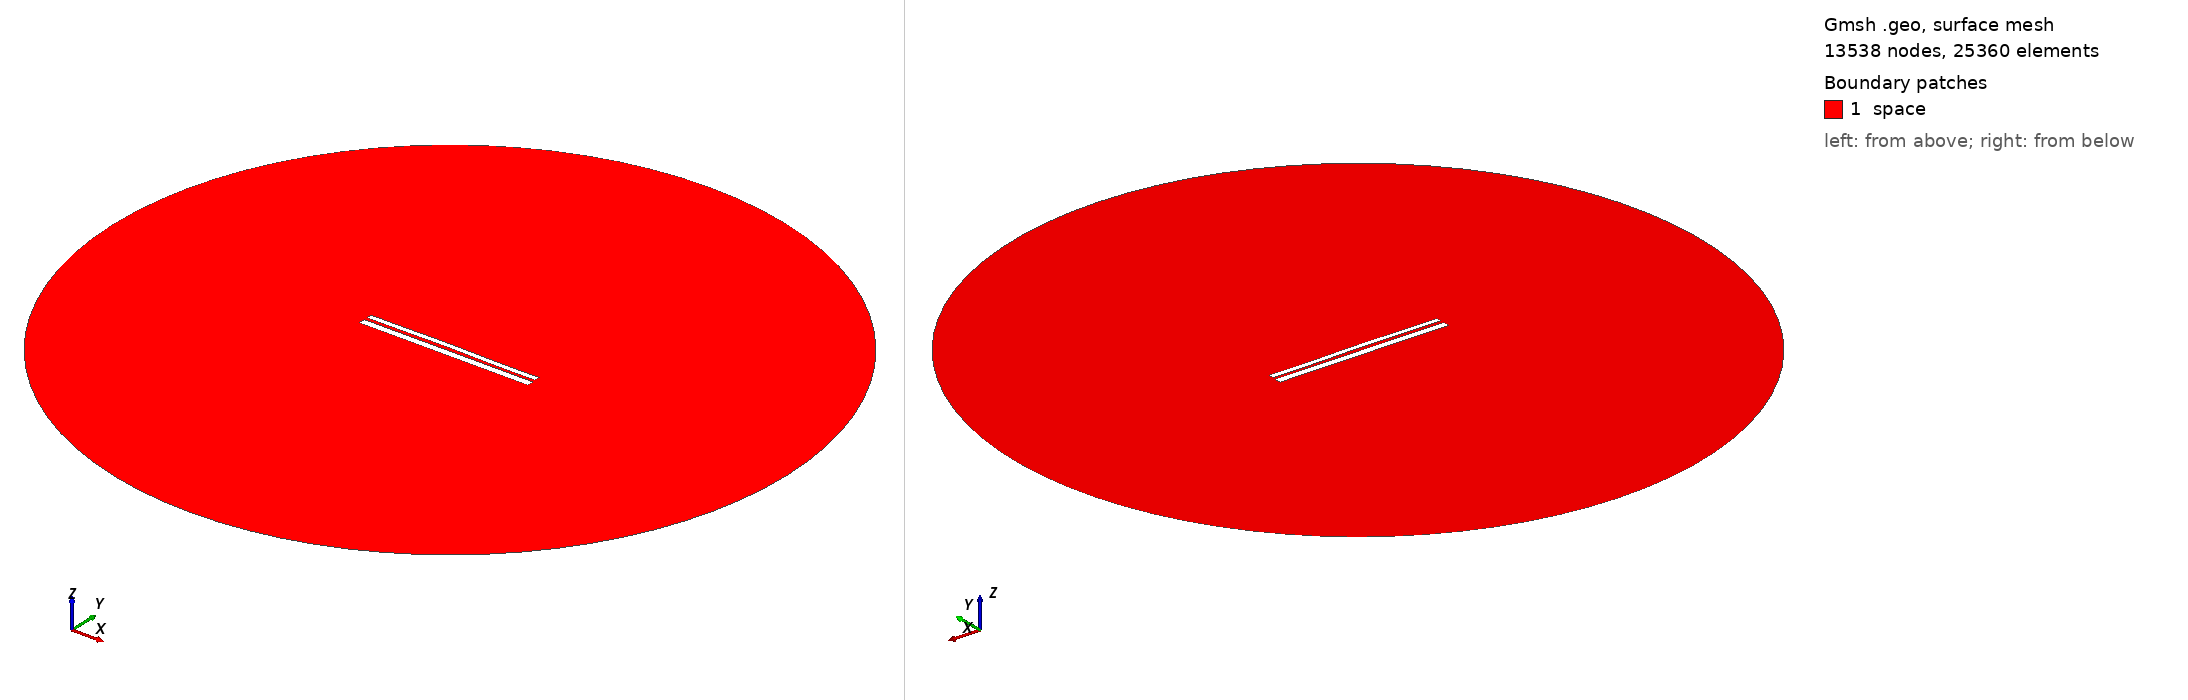

Gmsh geometry script, surface-meshed: 13538 nodes, 25360 surface elements. Boundary patches (legend numbers): 1 space. Left view from above one corner, right view from below the opposite corner. Legend entries are the model's physical surfaces. The drawing asked Gmsh for element sizes between 1% and 20% of the model's largest extent; the script's own settings can give other sizes.

=== 9617.geo (drawn) ===
//---------------------------------------
// Geometry kernel
//---------------------------------------

SetFactory("OpenCASCADE");



//---------------------------------------
// Parameters of the geometry
//---------------------------------------

// Overetch of the upper plate
overetch = 0.375;

// Distance between the plates
distance = 1.5;

// Discretization over the x axis (for the deformation)
nx = 50; 

// Length of the plate
L = 100 - overetch; 

// Number of modes
n = 4; 

// 1st mode coefficient
coeff(1) = -0.075;
beta(1) = 0.596864 * 3.1415926535 / L;

// 2nd mode coefficient
coeff(2) = 0.15;
beta(2) = 1.49418 * 3.1415926535 / L;

// 3rd mode coefficient
coeff(3) = 0.07499999999999998;
beta(3) = 2.50025 * 3.1415926535 / L;

// 4th mode coefficient
coeff(4) = -0.075;
beta(4) = 3.49999 * 3.1415926535 / L;



//---------------------------------------
// Upper plate (deformed rectangle)
//---------------------------------------

// Coordiantes of the upper plate
xmin = -50;
xmax = 50 - overetch;

// Height of the upper plate
yheight = 4 - 2 * overetch;

// Indexes of the points
UpperID[] = {};
LowerID[] = {};
LeftID[] = {};
RightID[] = {};

// Point index
p = 1;

// Horizontal edges
For i In {1:nx}
    x = xmin + (i-1)*(xmax - xmin)/(nx-1);

    y_bottom = distance / 2 + overetch;
    For j In {1:n}
        C = (Cosh(beta(j)*L) + Cos(beta(j)*L)) / (Sinh(beta(j)*L) + Sin(beta(j)*L));
        y_bottom  = y_bottom + coeff(j) * (Cosh(beta(j)*(x+50)) - Cos(beta(j)*(x+50)) - C * (Sinh(beta(j)*(x+50)) - Sin(beta(j)*(x+50))));
    EndFor

    y_top = y_bottom + yheight;

    Point(p) = {x, y_top, 0, 1.0};
    UpperID[i] = p;
    p = p + 1;

    Point(p) = {x, y_bottom, 0, 1.0};
    LowerID[i] = p;
    p = p + 1;
EndFor

// Create point lists
UpperPts[] = {}; LowerPts[] = {};
For i In {1:nx}
  UpperPts[] += {UpperID[i]};
  LowerPts[] += {LowerID[i]};
EndFor

// Build splines
Spline(1) = {UpperPts[]};
Spline(2) = {LowerPts[]};
Line(3) = {LowerPts[nx-1], UpperPts[nx-1]};
Line(4) = {LowerPts[0], UpperPts[0]};

// Build the plane surface
Curve Loop(1) = {2, 3, -1, -4};
Plane Surface(1) = {1};



//---------------------------------------
// Lower plate (rectangle)
//---------------------------------------

// Vertices
Point(1001) = {-50, -1, 0, 1.0};
Point(1002) = { 50, -1, 0, 1.0};
Point(1003) = { 50,  -5, 0, 1.0};
Point(1004) = {-50,  -5, 0, 1.0};

// Edges
Line(5) = {1001, 1002};
Line(6) = {1002, 1003};
Line(7) = {1003, 1004};
Line(8) = {1004, 1001};

// Plane surface
Line Loop(2) = {5, 6, 7, 8};
Plane Surface(2) = {2}; 



//---------------------------------------
// Outer (fictious) boundary
//---------------------------------------

// Points
Point(1005) = {0, 0, 0};       // Center
Point(1006) = {200, 0, 0};     // Start point
Point(1007) = {0, 200, 0};     // 90 degrees
Point(1008) = {-200, 0, 0};    // 180 degrees
Point(1009) = {0, -200, 0};    // 270 degrees

// Circle arcs (each needs start, center, end)
Circle(9) = {1006, 1005, 1007};
Circle(10) = {1007, 1005, 1008};
Circle(11) = {1008, 1005, 1009};
Circle(12) = {1009, 1005, 1006};

// Plane surface for the entire domain
Curve Loop(3) = {9, 10, 11, 12};
Surface(3) = {3};

// Subtract the plates from the whole domain to obtain the actual domain where we want to solve the equations
BooleanDifference{ Surface{3}; Delete; }{ Surface{1}; Surface{2}; Delete; }




//---------------------------------------
// Transfinite Lines/Curves
//---------------------------------------

// Set the number of points on the boundaries
r = 7;

// Plates
Transfinite Curve {1, 2} = 50*r Using Progression 1;
Transfinite Curve {3, 4} = 2*r Using Progression 1;
Transfinite Line {5, 7} = 50*r Using Progression 1;
Transfinite Line {6, 8} = 2*r Using Progression 1;

// Outer boundary
Transfinite Line {9, 10, 11, 12} = 20 Using Progression 1;



//---------------------------------------
// Physical groups
//---------------------------------------                

// Physical curves (boundaries)
Physical Line("force_segment", 10) = {2};
Physical Line("upper_plate", 11) = {1, 3, 4};
Physical Line("lower_plate", 12) = {5, 6, 7, 8};
Physical Line("boundary", 20) = {9, 10, 11, 12};

// Physical Surfaces
Physical Surface("space", 30) = {3};



//---------------------------------------
// 6. Generate the Mesh
//---------------------------------------

// 2D mesh generation
Mesh 2;
